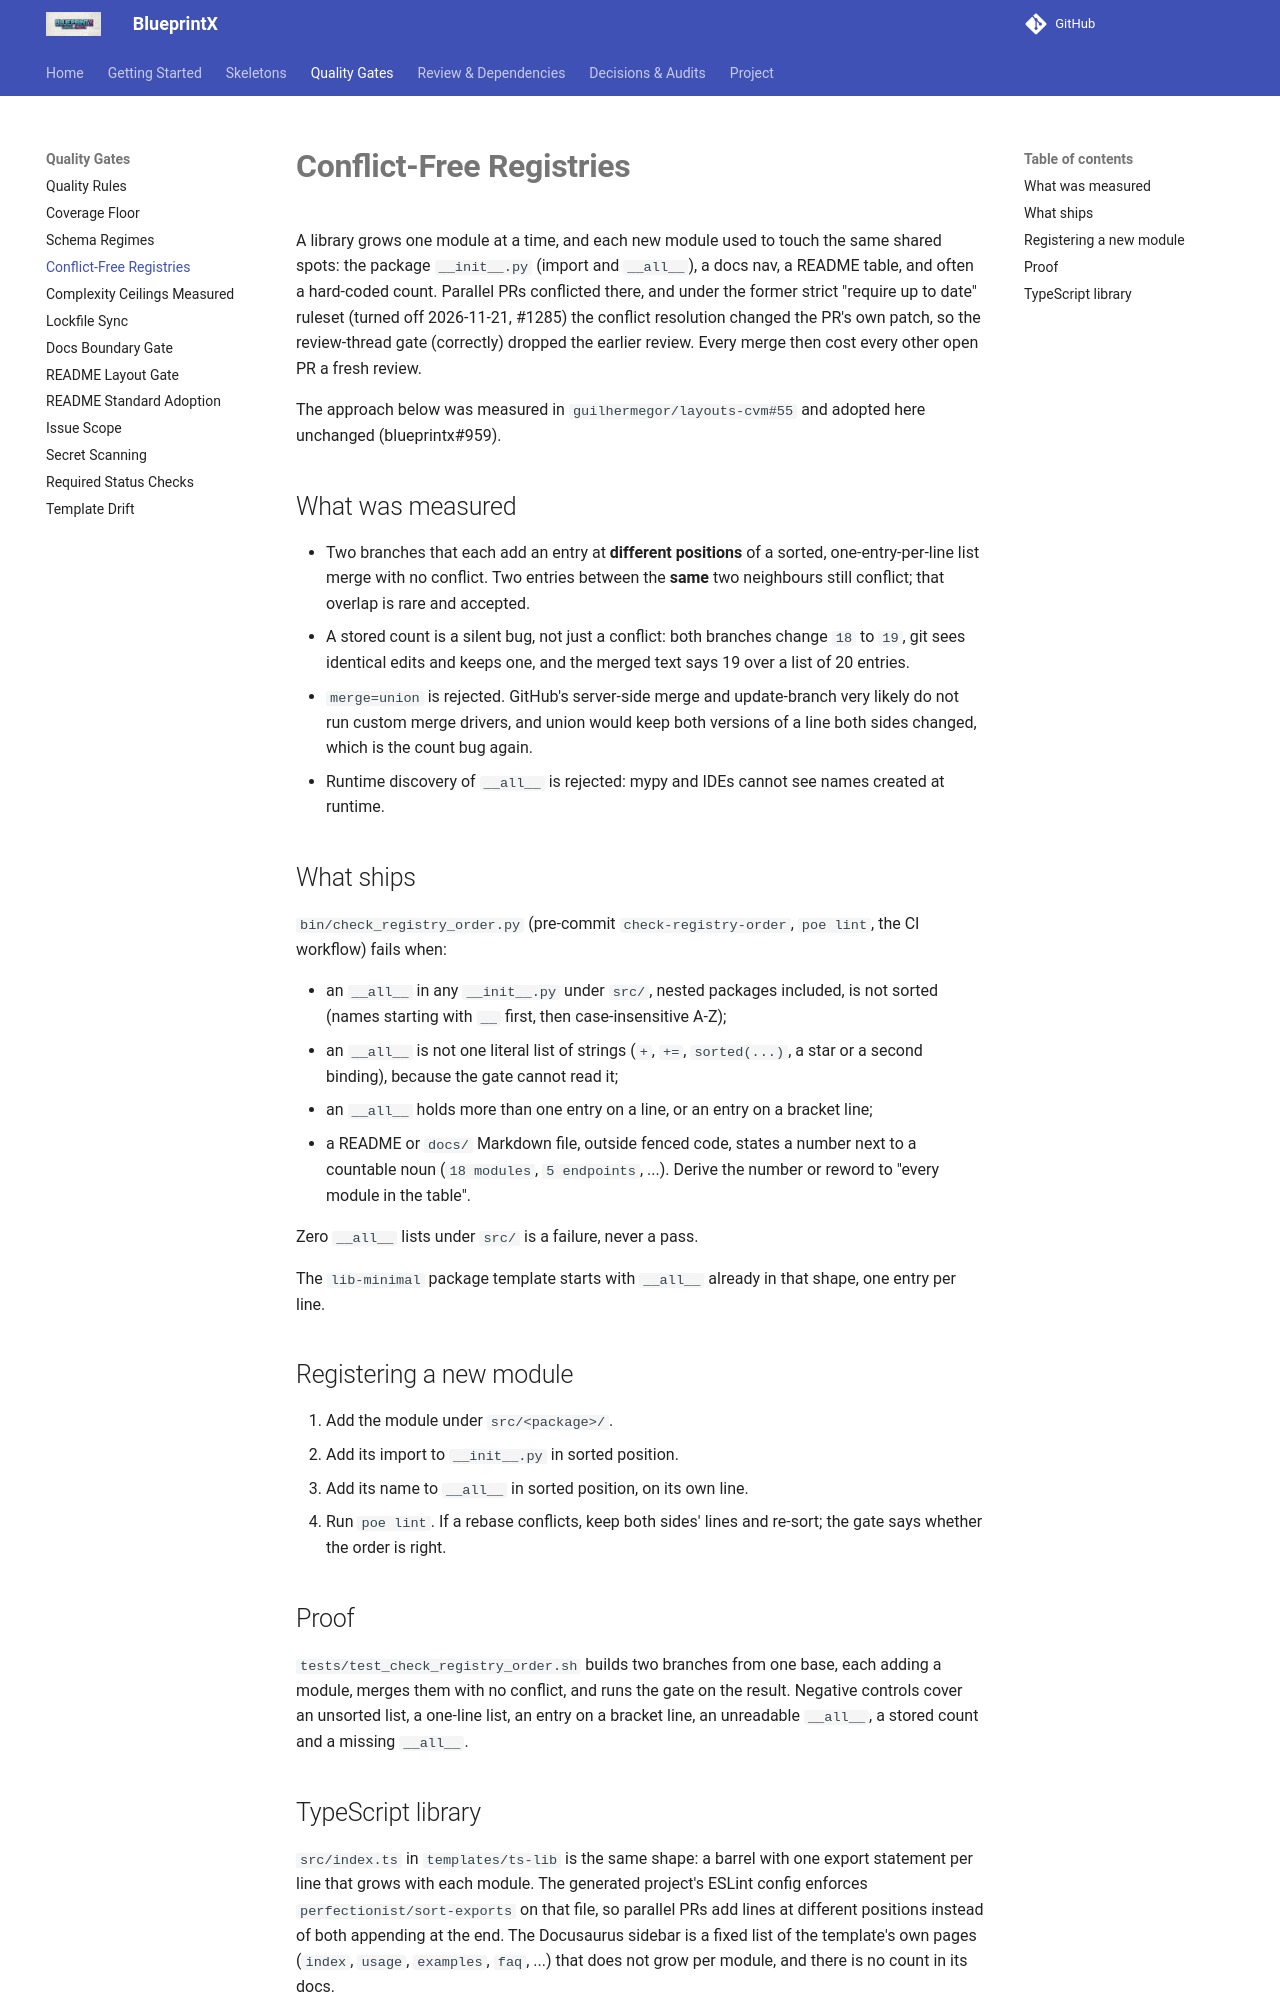

repository: guilhermegor/blueprintx · page: conflict-free-registries/index.html · generator: mkdocs

# **Conflict-Free Registries**

A library grows one module at a time, and each new module used to touch the same shared spots:
the package `__init__.py` (import and `__all__`), a docs nav, a README table, and often a
hard-coded count. Parallel PRs conflicted there, and under the former strict "require up to date"
ruleset (turned off 2026-11-21, #1285) the conflict resolution changed the PR's own patch, so the review-thread gate (correctly) dropped
the earlier review. Every merge then cost every other open PR a fresh review.

The approach below was measured in `guilhermegor/layouts-cvm#55` and adopted here unchanged
(blueprintx#959).

## What was measured

- Two branches that each add an entry at **different positions** of a sorted, one-entry-per-line
  list merge with no conflict. Two entries between the **same** two neighbours still conflict;
  that overlap is rare and accepted.
- A stored count is a silent bug, not just a conflict: both branches change `18` to `19`, git
  sees identical edits and keeps one, and the merged text says 19 over a list of 20 entries.
- `merge=union` is rejected. GitHub's server-side merge and update-branch very likely do not run
  custom merge drivers, and union would keep both versions of a line both sides changed, which is
  the count bug again.
- Runtime discovery of `__all__` is rejected: mypy and IDEs cannot see names created at runtime.

## What ships

`bin/check_registry_order.py` (pre-commit `check-registry-order`, `poe lint`, the CI workflow)
fails when:

- an `__all__` in any `__init__.py` under `src/`, nested packages included, is not sorted (names
  starting with `__` first, then case-insensitive A-Z);
- an `__all__` is not one literal list of strings (`+`, `+=`, `sorted(...)`, a star or a second
  binding), because the gate cannot read it;
- an `__all__` holds more than one entry on a line, or an entry on a bracket line;
- a README or `docs/` Markdown file, outside fenced code, states a number next to a countable noun
  (`18 modules`, `5 endpoints`, ...). Derive the number or reword to "every module in the table".

Zero `__all__` lists under `src/` is a failure, never a pass.

The `lib-minimal` package template starts with `__all__` already in that shape, one entry per
line.

## Registering a new module

1. Add the module under `src/<package>/`.
2. Add its import to `__init__.py` in sorted position.
3. Add its name to `__all__` in sorted position, on its own line.
4. Run `poe lint`. If a rebase conflicts, keep both sides' lines and re-sort; the gate says
   whether the order is right.

## Proof

`tests/test_check_registry_order.sh` builds two branches from one base, each adding a module,
merges them with no conflict, and runs the gate on the result. Negative controls cover an
unsorted list, a one-line list, an entry on a bracket line, an unreadable `__all__`, a stored count
and a missing `__all__`.
